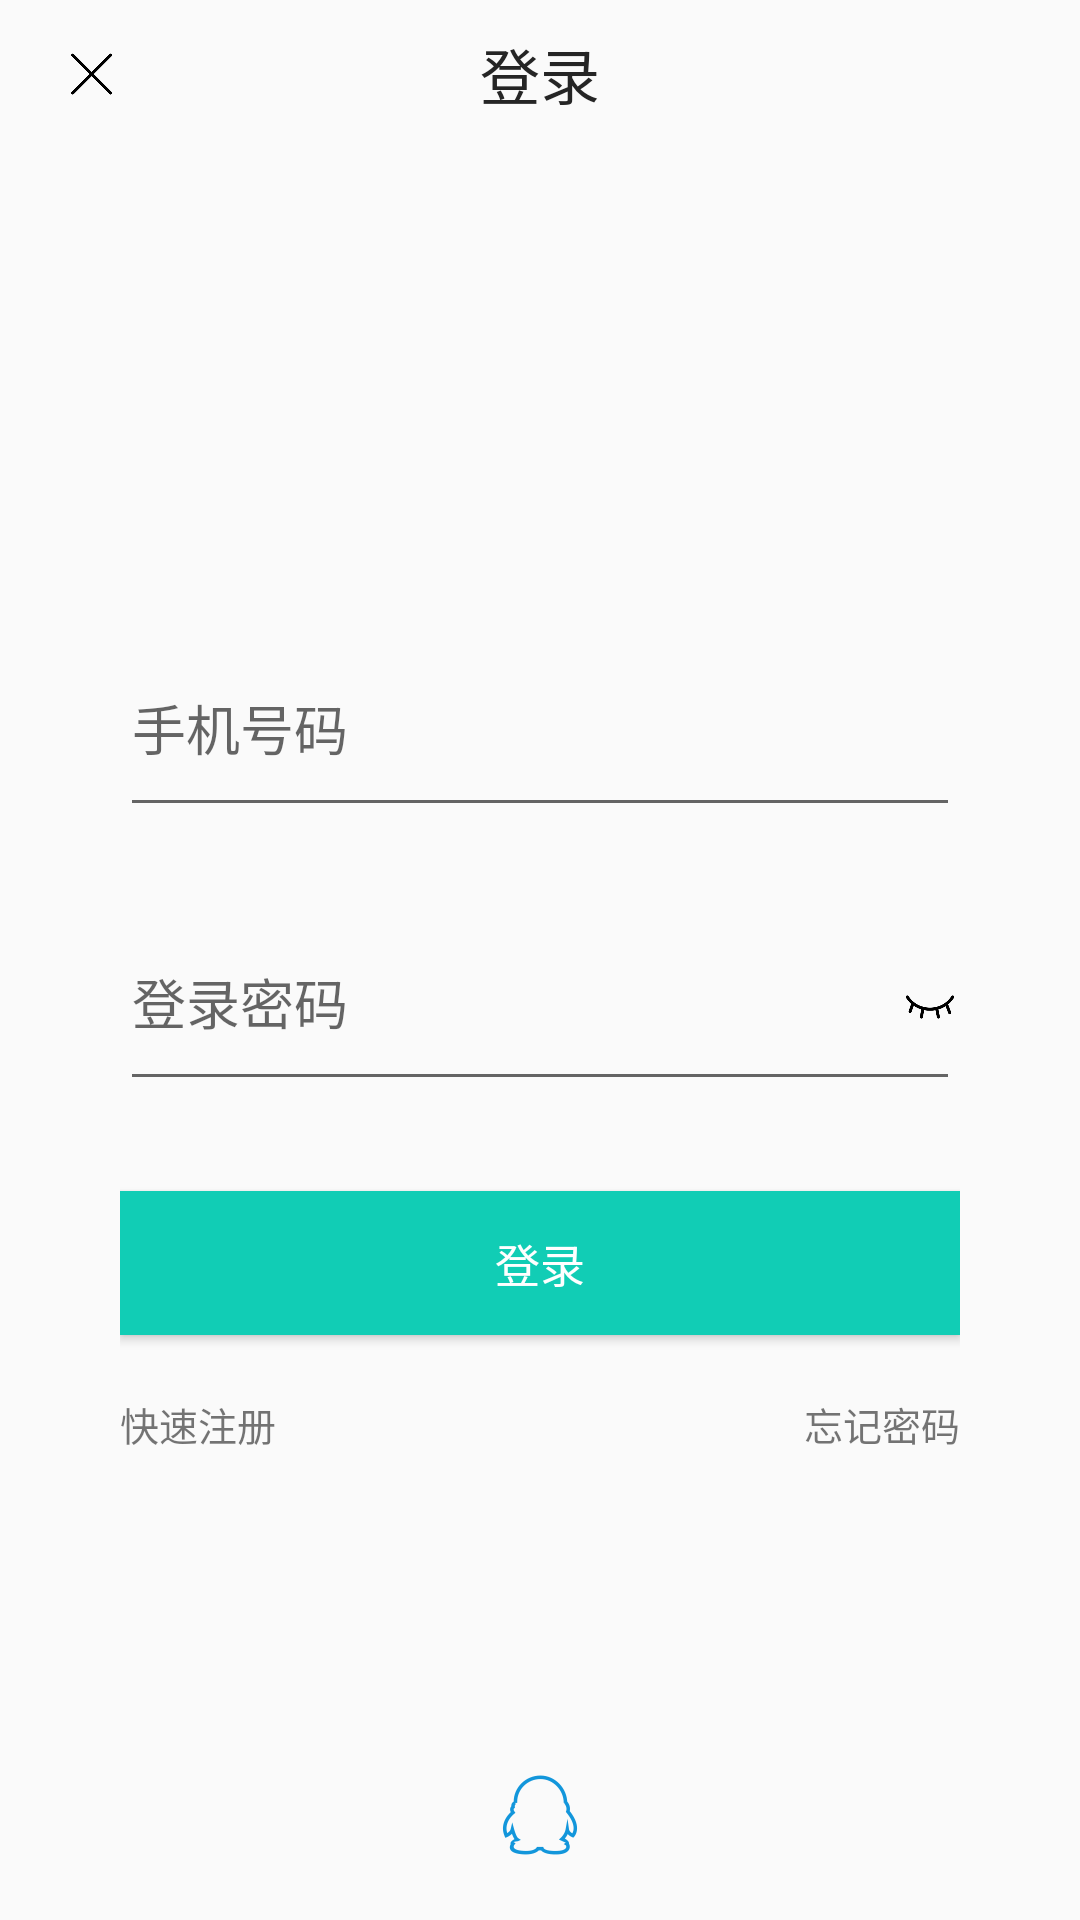

Android layout source for this screen:
<!-- AndroidManifest.xml: application theme AppTheme -->
<!-- res/layout/activity_login.xml -->
<?xml version="1.0" encoding="utf-8"?>
<LinearLayout xmlns:android="http://schemas.android.com/apk/res/android"
    xmlns:tools="http://schemas.android.com/tools"
    android:layout_width="match_parent"
    android:layout_height="match_parent"
    android:orientation="vertical"
    tools:context=".activity.LoginActivity">

    <RelativeLayout
        android:layout_width="match_parent"
        android:layout_height="wrap_content"
        android:layout_marginTop="10dp">

        <ImageButton
            android:id="@+id/cancel"
            android:layout_width="20dp"
            android:layout_height="20dp"
            android:layout_centerVertical="true"
            android:layout_marginLeft="20dp"
            android:background="@drawable/ic_cancel" />

        <TextView
            android:layout_width="wrap_content"
            android:layout_height="wrap_content"
            android:layout_centerInParent="true"
            android:text="登录"
            android:textColor="#252525"
            android:textSize="20dp" />
    </RelativeLayout>

    <LinearLayout
        android:layout_width="match_parent"
        android:layout_height="wrap_content"
        android:layout_marginLeft="40dp"
        android:layout_marginTop="180dp"
        android:layout_marginRight="40dp"
        android:orientation="vertical">

        <EditText
            android:id="@+id/login_phone"
            android:layout_width="match_parent"
            android:layout_height="wrap_content"
            android:hint="手机号码"
            android:paddingBottom="20dp"
            android:textColor="#E4090808"
            android:textSize="18sp"
            android:theme="@style/MyEditText" />

        
            
            
            
            
            
            
            
            
            
        <RelativeLayout
            android:layout_width="match_parent"
            android:layout_height="wrap_content">

            <EditText
            android:id="@+id/login_password"
            android:layout_width="match_parent"
            android:layout_height="wrap_content"
            android:layout_marginTop="35dp"
            android:hint="登录密码"
            android:inputType="textPassword"
            android:paddingBottom="20dp"
            android:textColor="#E4090808"
            android:textSize="18sp"
            android:theme="@style/MyEditText" />

            <ToggleButton
                android:id="@+id/l_toggle_button"
                android:layout_width="20dp"
                android:layout_height="20dp"
                android:layout_alignRight="@+id/login_password"
                android:layout_marginTop="50dp"
                android:background="@drawable/toggle_selector"
                android:textOff=""
                android:textOn="" />

        </RelativeLayout>

        <Button
            android:id="@+id/button_login"
            android:layout_width="match_parent"
            android:layout_height="wrap_content"
            android:layout_marginTop="30dp"
            android:background="#11CDB5"
            android:text="登录"
            android:textColor="#ffffff"
            android:textSize="15sp" />

        <RelativeLayout
            android:layout_width="match_parent"
            android:layout_height="wrap_content"
            android:layout_marginBottom="20dp">

            <TextView
                android:id="@+id/register"
                android:layout_width="wrap_content"
                android:layout_height="wrap_content"
                android:layout_alignParentLeft="true"
                android:layout_marginTop="20dp"
                android:text="快速注册"
                android:textSize="13sp" />

            <TextView
                android:id="@+id/forget_password"
                android:layout_width="wrap_content"
                android:layout_height="wrap_content"
                android:layout_alignParentRight="true"
                android:layout_marginTop="20dp"
                android:text="忘记密码"
                android:textSize="13sp" />

            <ImageView
                android:id="@+id/qq"
                android:layout_width="30dp"
                android:layout_height="30dp"
                android:layout_alignParentBottom="true"
                android:layout_centerHorizontal="true"
                android:background="@drawable/ic_qq"
                android:scaleType="centerCrop" />
        </RelativeLayout>

    </LinearLayout>
</LinearLayout>
<!-- resources referenced by this layout -->
<resources>
  <!-- drawable ic_cancel: png bitmap (drawable, 1446 bytes) -->
  <!-- drawable ic_qq: png bitmap (drawable, 14741 bytes) -->
  <!-- drawable toggle_selector (drawable) -->
  <?xml version="1.0" encoding="utf-8"?>
  <selector xmlns:android="http://schemas.android.com/apk/res/android">
      <item android:state_checked="false" android:drawable="@drawable/ic_hide" />
      <item android:state_checked="true" android:drawable="@drawable/ic_show" />
  
  </selector>
  <style name="AppTheme" parent="Theme.AppCompat.Light.NoActionBar">
          
          <item name="colorPrimary">@color/colorPrimary</item>
          <item name="colorPrimaryDark">@color/colorPrimaryDark</item>
          <item name="colorAccent">@color/colorAccent</item>
      </style>
  <!-- drawable ic_hide: png bitmap (drawable-v24, 3029 bytes) -->
  <!-- drawable ic_show: png bitmap (drawable-v24, 3784 bytes) -->
  <color name="colorPrimary">#11CDB5</color>
  <color name="colorPrimaryDark">#11CDD2</color>
  <color name="colorAccent">#FCEBEAEA</color>
</resources>
